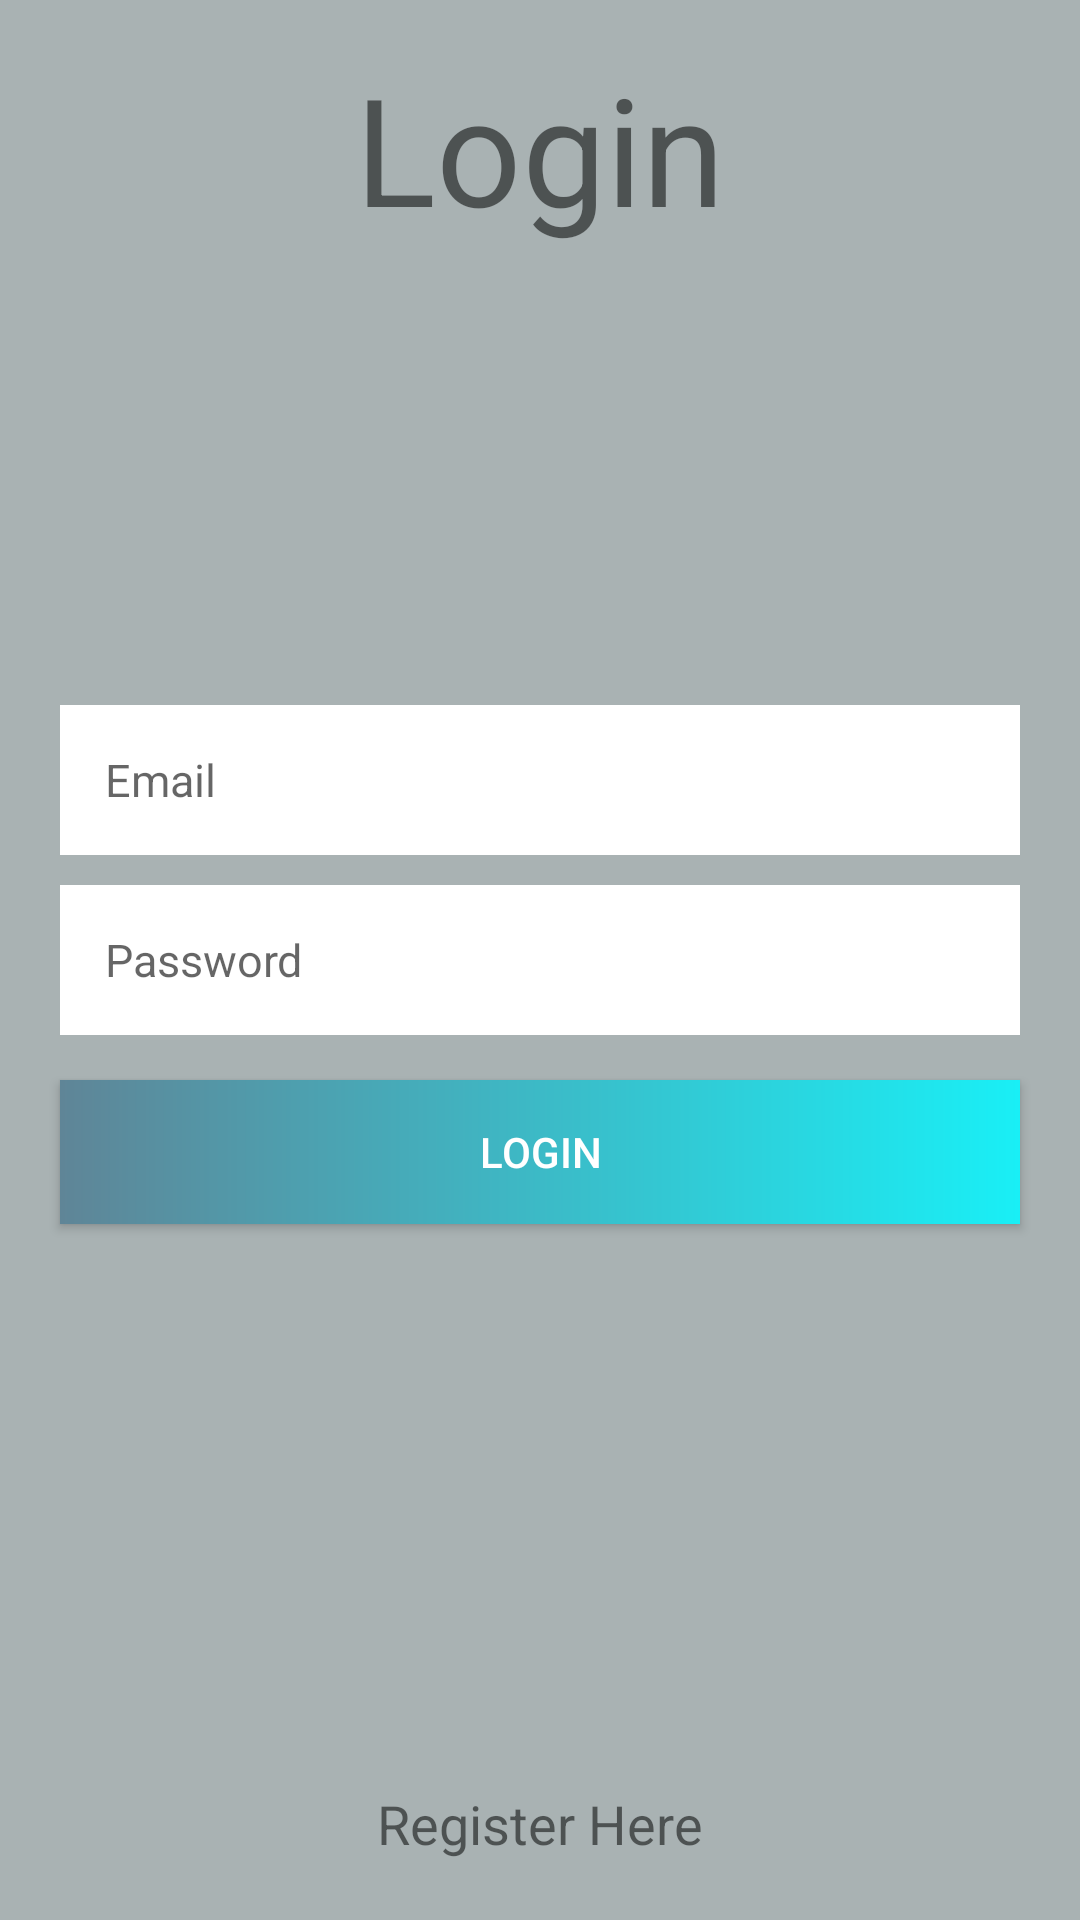

This screen was rendered from an Android layout file. Write that file and the resources it references.
<!-- AndroidManifest.xml: application theme Theme.EVaccinationSystem -->
<!-- res/layout/activity_login.xml -->
<?xml version="1.0" encoding="utf-8"?>
<RelativeLayout xmlns:android="http://schemas.android.com/apk/res/android"
    xmlns:app="http://schemas.android.com/apk/res-auto"
    xmlns:tools="http://schemas.android.com/tools"
    android:layout_width="match_parent"
    android:layout_height="match_parent"
    tools:context=".Authentication_Screen"
    android:background="#A9B2B3"
    >
    <TextView
            android:id="@+id/tv_title"
            android:layout_width="wrap_content"
            android:layout_height="wrap_content"
            android:text="@string/Login"
            android:textSize="50sp"
            android:layout_marginTop="16dp"
            android:layout_centerHorizontal="true"
            />
    <ImageView
        android:id="@+id/splashIcon"
        android:layout_width="120dp"
        android:layout_height="120dp"
        android:src="@drawable/charity"
        app:tint="@color/teal_200"
        android:layout_below="@+id/tv_title"
        android:layout_centerHorizontal="true"
        android:layout_marginTop="20dp"
        android:contentDescription="@string/logo" />

        <EditText
            android:id="@+id/et_email"
            android:layout_width="match_parent"
            android:layout_height="50dp"
            android:hint="@string/email"
            android:layout_marginLeft="20dp"
            android:layout_marginRight="20dp"
            android:padding="15dp"
            android:inputType="textEmailAddress"
            android:layout_above="@id/et_password"
            android:background="@color/white"
            android:textSize="15sp"
            android:autofillHints="" />

    <EditText
        android:id="@+id/et_password"
        android:layout_width="match_parent"
        android:layout_height="50dp"
        android:layout_centerInParent="true"
        android:layout_marginLeft="20dp"
        android:layout_marginTop="10dp"
        android:layout_marginRight="20dp"
        android:background="@color/white"
        android:hint="@string/password"
        android:inputType="textPassword"
        android:padding="15dp"
        android:textSize="15sp"
        android:autofillHints="" />

        <Button
            android:id="@+id/btn_login"
            android:layout_width="match_parent"
            android:layout_height="wrap_content"
            android:layout_below="@id/et_password"
            android:background="@drawable/bk_design"
            android:layout_marginLeft="20dp"
            android:layout_marginRight="20dp"
            android:layout_marginTop="15dp"
            android:textColor="@color/white"
            android:text="@string/login"/>

        <ImageView
            android:layout_width="30dp"
            android:layout_height="30dp"
            android:src="@drawable/charity"
            android:layout_above="@id/swipeRight"
            android:layout_centerHorizontal="true"
            app:tint="@color/teal_200"
            android:contentDescription="@string/image" />

    <TextView
        android:id="@+id/swipeRight"
        android:layout_width="wrap_content"
        android:layout_height="wrap_content"
        android:layout_alignParentBottom="true"
        android:layout_centerHorizontal="true"
        android:layout_marginTop="314dp"
        android:layout_marginBottom="20dp"
        android:text="@string/register_here"
        android:textSize="18sp" />


    </RelativeLayout>
<!-- resources referenced by this layout -->
<resources>
  <!-- drawable bk_design (drawable) -->
  <?xml version="1.0" encoding="utf-8"?>
      <shape xmlns:android="http://schemas.android.com/apk/res/android">
          <gradient
              android:type="linear"
              android:angle="180"
              android:startColor="#19EFF6"
              android:endColor="#5F8597" />
      </shape>
  <string name="Login">Login</string>
  <string name="email">Email</string>
  <string name="image" />
  <string name="login">login</string>
  <string name="logo">TODO</string>
  <string name="password">Password</string>
  <string name="register_here">Register Here</string>
  <style name="Theme.EVaccinationSystem" parent="Theme.MaterialComponents.DayNight.NoActionBar">
          
          <item name="colorPrimary">@color/purple_500</item>
          <item name="colorPrimaryVariant">@color/purple_700</item>
          <item name="colorOnPrimary">@color/white</item>
          
          <item name="colorSecondary">@color/teal_200</item>
          <item name="colorSecondaryVariant">@color/teal_700</item>
          <item name="colorOnSecondary">@color/black</item>
          
          <item name="android:statusBarColor">?attr/colorPrimaryVariant</item>
          
      </style>
  <!-- not gathered from this repository: default colours our renderer supplied (Android Studio template values) -->
  <color name="purple_500">#FF6200EE</color>
  <color name="purple_700">#FF3700B3</color>
  <color name="teal_200">#FF03DAC5</color>
  <color name="teal_700">#FF018786</color>
  <color name="black">#FF000000</color>
  <color name="white">#FFFFFFFF</color>
</resources>
